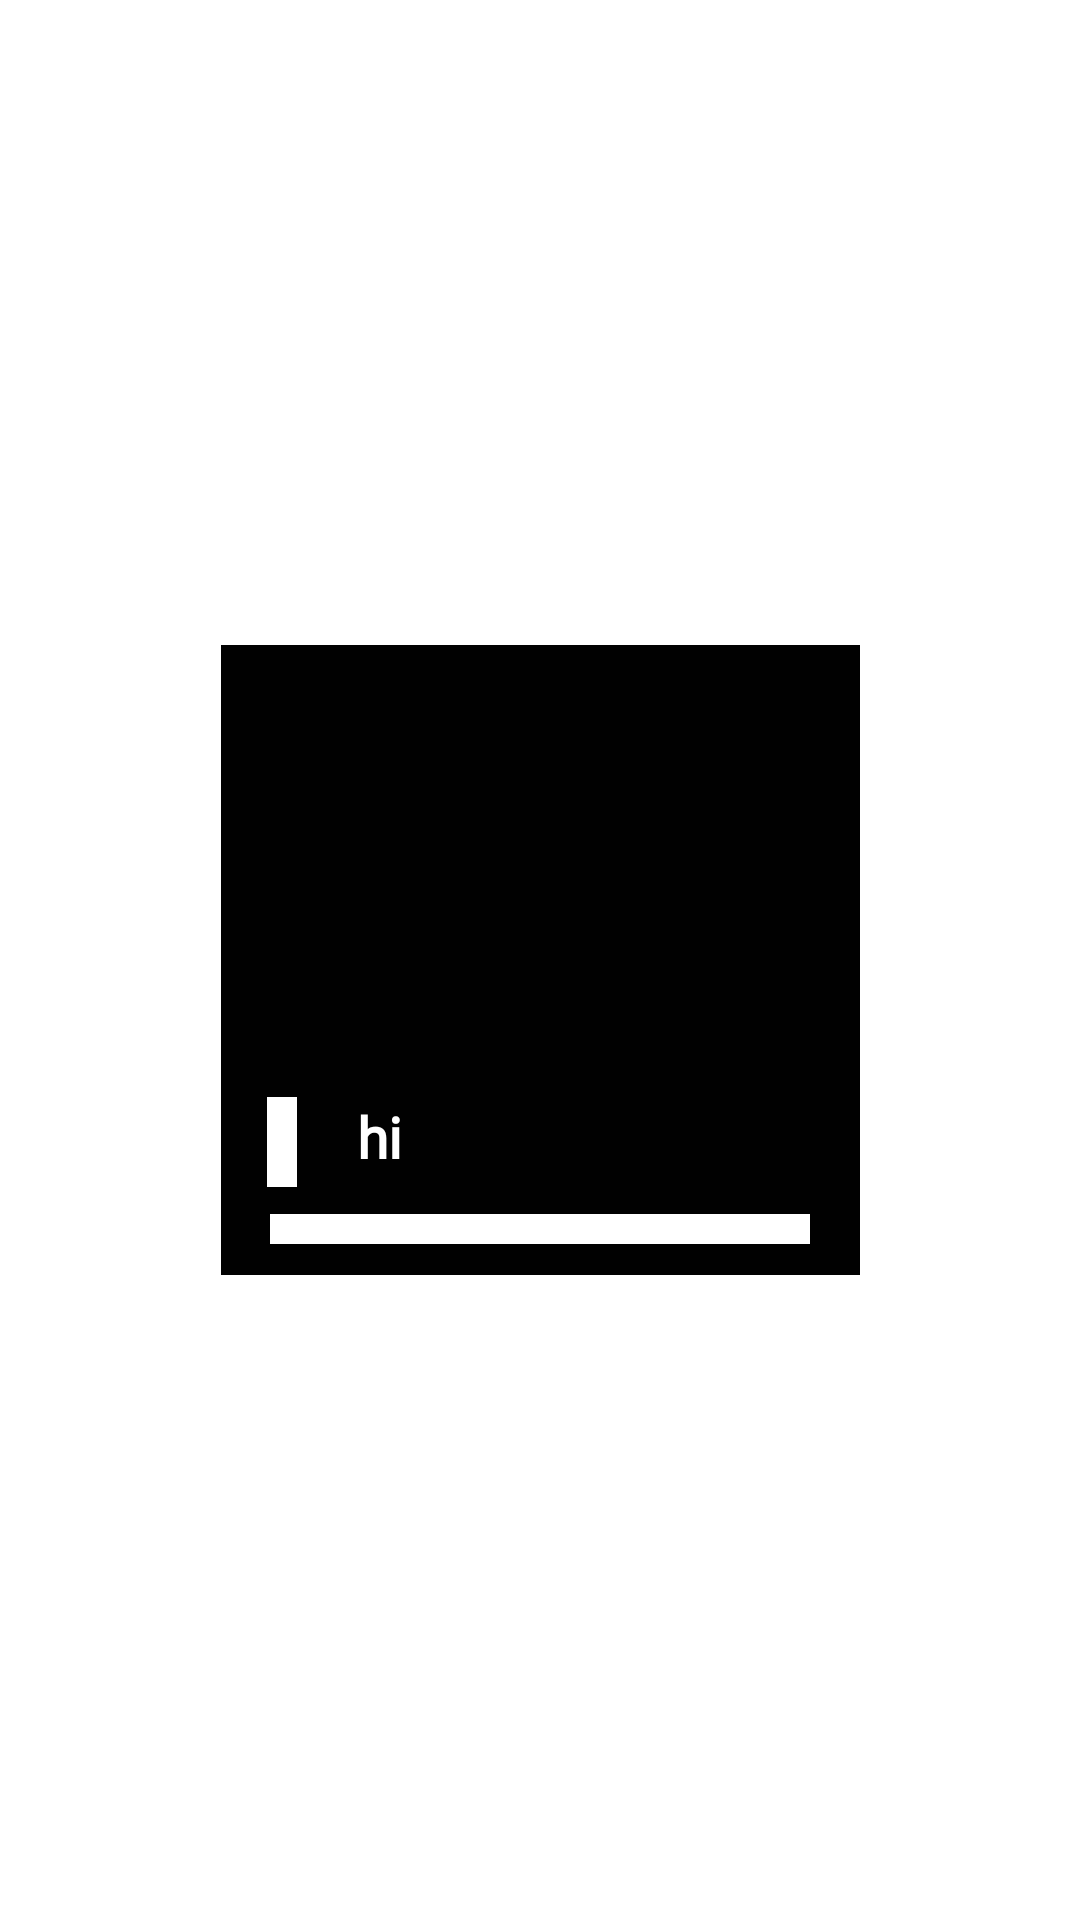

Write the Android layout XML for this screen, with the resource values it uses.
<!-- AndroidManifest.xml: application theme Theme.Playfy -->
<!-- res/layout/my_list_view.xml -->
<?xml version="1.0" encoding="utf-8"?>
<androidx.constraintlayout.widget.ConstraintLayout xmlns:android="http://schemas.android.com/apk/res/android"
    xmlns:app="http://schemas.android.com/apk/res-auto"
    xmlns:tools="http://schemas.android.com/tools"
    android:layout_width="220dp"
    android:layout_height="220dp">


    <View
        android:id="@+id/view"
        android:layout_width="213dp"
        android:layout_height="210dp"
        android:background="@drawable/custom_background"
        app:layout_constraintBottom_toBottomOf="parent"
        app:layout_constraintEnd_toEndOf="parent"
        app:layout_constraintStart_toStartOf="parent"
        app:layout_constraintTop_toTopOf="parent" />
    <ImageView
        android:id="@+id/imageView"
        android:layout_width="200dp"
        android:layout_height="200dp"
        app:layout_constraintBottom_toBottomOf="parent"
        app:layout_constraintEnd_toEndOf="parent"
        app:layout_constraintStart_toStartOf="parent"
        app:layout_constraintTop_toTopOf="parent" />

    <TextView
        android:id="@+id/txtSong"
        android:layout_width="wrap_content"
        android:layout_height="30dp"
        android:layout_marginStart="20dp"
        android:fontFamily="@font/adamina"
        android:text="hi"
        android:textAlignment="textStart"
        android:textColor="#FFFFFF"
        android:textSize="19dp"
        android:textStyle="bold"
        app:layout_constraintBottom_toBottomOf="@+id/imageView"
        app:layout_constraintEnd_toEndOf="@+id/imageView"
        app:layout_constraintHorizontal_bias="0.0"
        app:layout_constraintStart_toEndOf="@+id/custom_color1"
        app:layout_constraintTop_toTopOf="@+id/imageView"
        app:layout_constraintVertical_bias="0.858" />

    <View
        android:id="@+id/custom_color1"
        android:layout_width="10dp"
        android:layout_height="30dp"
        android:background="#FFFFFF"
        app:layout_constraintBottom_toTopOf="@+id/custom_color2"
        app:layout_constraintEnd_toEndOf="@+id/imageView"
        app:layout_constraintHorizontal_bias="0.047"
        app:layout_constraintStart_toStartOf="@+id/imageView"
        app:layout_constraintTop_toTopOf="@+id/view"
        app:layout_constraintVertical_bias="0.943" />

    <View
        android:id="@+id/custom_color2"
        android:layout_width="180dp"
        android:layout_height="10dp"
        android:background="#FFFFFF"
        app:layout_constraintBottom_toBottomOf="@+id/imageView"
        app:layout_constraintEnd_toEndOf="@+id/imageView"
        app:layout_constraintStart_toStartOf="@+id/imageView"
        app:layout_constraintTop_toTopOf="@+id/view"
        app:layout_constraintVertical_bias="0.973" />


</androidx.constraintlayout.widget.ConstraintLayout>
<!-- resources referenced by this layout -->
<resources>
  <!-- drawable custom_background (drawable) -->
  <?xml version="1.0" encoding="utf-8"?>
  <layer-list
      xmlns:android="http://schemas.android.com/apk/res/android">
      <item>
          <shape android:shape="rectangle">
              <solid android:color="#010101" />
              <size
                  android:width="243dp"
                  android:height="240dp" />
          </shape>
      </item>
  
  </layer-list>
  <style name="Theme.Playfy" parent="Theme.MaterialComponents.DayNight.NoActionBar">
          
          <item name="colorPrimary">@color/purple_500</item>
          <item name="colorPrimaryVariant">@color/purple_700</item>
          <item name="colorOnPrimary">@color/white</item>
          
          <item name="colorSecondary">@color/teal_200</item>
          <item name="colorSecondaryVariant">@color/teal_700</item>
          <item name="colorOnSecondary">@color/black</item>
          
          <item name="android:statusBarColor">@color/black</item>
          
      </style>
  <color name="purple_500">#FF6200EE</color>
  <color name="purple_700">#FF3700B3</color>
  <color name="white">#FFFFFFFF</color>
  <color name="teal_200">#FF03DAC5</color>
  <color name="teal_700">#FF018786</color>
  <color name="black">#FF000000</color>
</resources>
